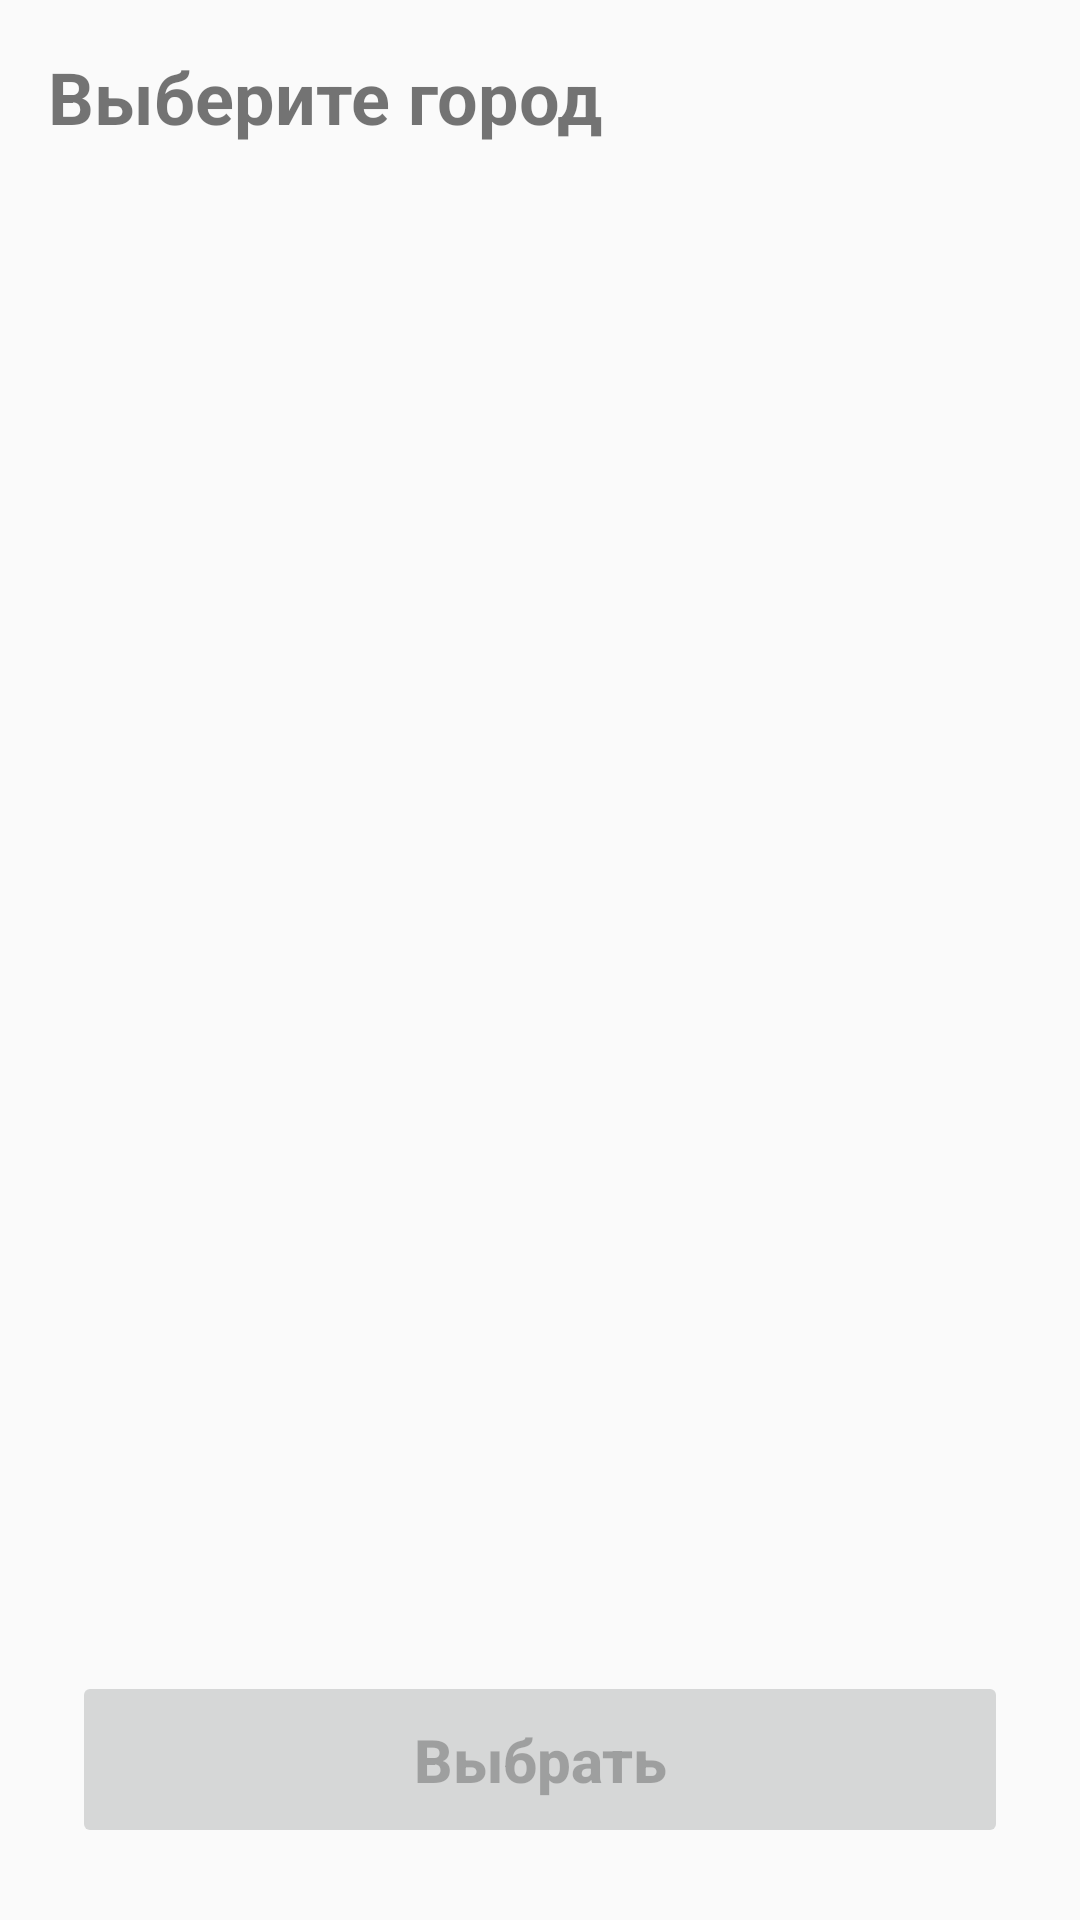

Layout XML and referenced resources for this Android screen:
<!-- AndroidManifest.xml: application theme Theme.Chargers -->
<!-- res/layout/fragment_cities.xml -->
<?xml version="1.0" encoding="utf-8"?>
<androidx.constraintlayout.widget.ConstraintLayout xmlns:android="http://schemas.android.com/apk/res/android"
    xmlns:tools="http://schemas.android.com/tools"
    android:layout_width="match_parent"
    android:layout_height="match_parent"
    android:padding="8dp"
    xmlns:app="http://schemas.android.com/apk/res-auto"
    tools:context=".presentation.view.CitiesFragment">

    <TextView
        android:id="@+id/title"
        android:layout_width="match_parent"
        android:layout_height="wrap_content"
        android:layout_margin="8dp"
        android:textSize="24sp"
        android:textStyle="bold"
        android:text="@string/cities_title"
        app:layout_constraintStart_toStartOf="parent"
        app:layout_constraintTop_toTopOf="parent"/>

    <androidx.recyclerview.widget.RecyclerView
        android:id="@+id/citiesRecyclerView"
        android:layout_width="match_parent"
        android:layout_height="wrap_content"
        android:layout_marginTop="8dp"
        android:clipToPadding="false"
        android:paddingVertical="8dp"
        android:orientation="vertical"
        app:layoutManager="androidx.recyclerview.widget.LinearLayoutManager"
        app:layout_constraintStart_toStartOf="parent"
        app:layout_constraintTop_toBottomOf="@+id/title" />
    
    <Button
        android:id="@+id/chooseButton"
        android:layout_width="match_parent"
        android:layout_height="wrap_content"
        android:layout_margin="16dp"
        android:padding="16dp"
        android:textStyle="bold"
        android:textSize="20sp"
        android:textAllCaps="false"
        android:text="Выбрать"
        android:enabled="false"
        app:layout_constraintStart_toStartOf="parent"
        app:layout_constraintBottom_toBottomOf="parent" />
</androidx.constraintlayout.widget.ConstraintLayout>
<!-- resources referenced by this layout -->
<resources>
  <string name="cities_title">Выберите город</string>
  <style name="Theme.Chargers" parent="@style/Theme.AppCompat.Light" />
</resources>
